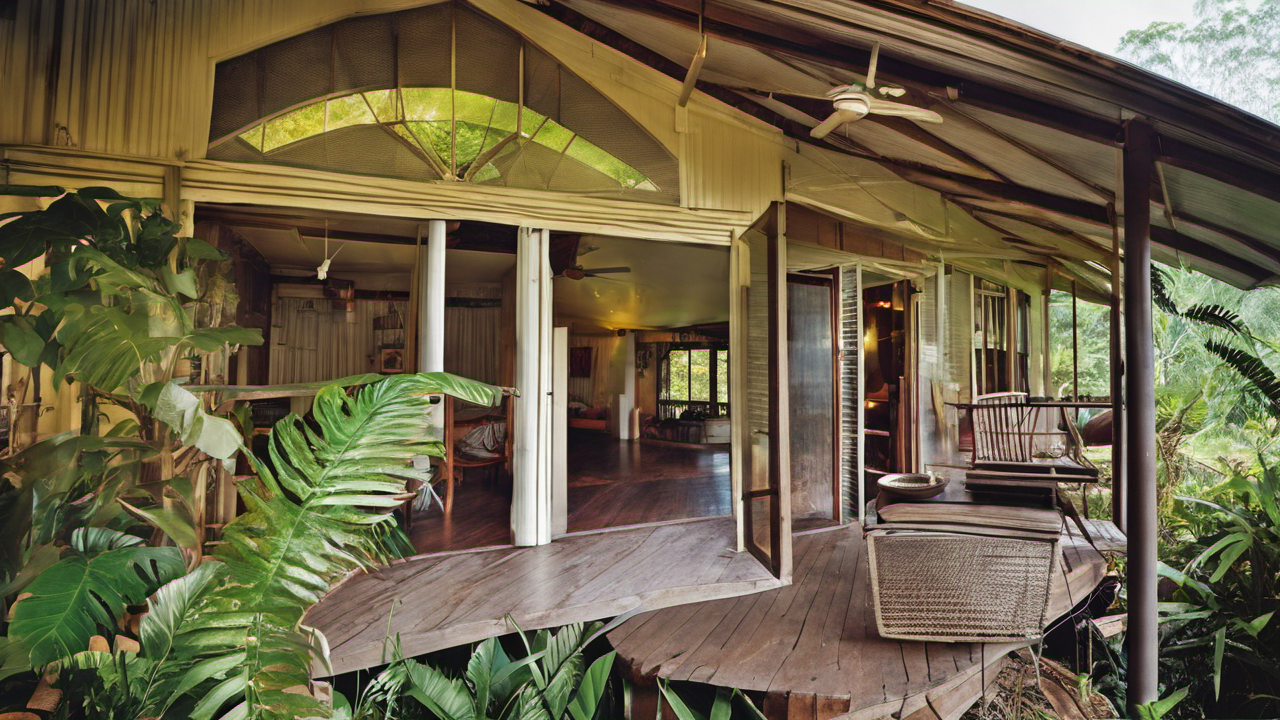
Generation parameters embedded in this image by AUTOMATIC1111 Stable Diffusion web UI or a fork of it (Forge, ...) (PNG 'parameters' text chunk):
A photo of Australian farmhouse, north Queensland rainforest, award winning
Steps: 20, Sampler: DPM++ 2M Karras, CFG scale: 7, Seed: 1395658000, Size: 1280x720, Model hash: 31e35c80fc, Model: sd_xl_base_1.0, Refiner: sd_xl_refiner_1.0 [7440042bbd], Refiner switch at: 0.8, Version: v1.6.0